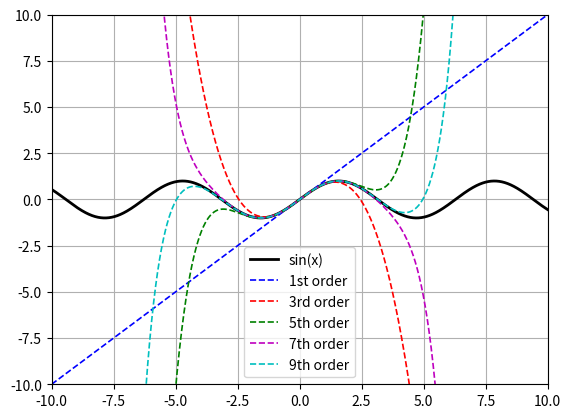

Reproduce this figure in Python.
"""
This code is complementary to my Differential Equations (MTH-242) course
taught at COMSATS University Islamabad, Wah Campus.
This code is developed using the following course:
    Course Name: 'Engineering Math: Differential Equations and Dynamical Systems'
    Course YouTube Playlist Link: https://youtube.com/playlist?list=PLMrJAkhIeNNTYaOnVI3QpH7jgULnAmvPA&si=Baz8274Ma2ce0UTN
"""
#---------------------Imports------------------
import numpy as np # URL: https://numpy.org/
from matplotlib import pyplot as plt # URL: https://matplotlib.org/3.5.3/api/_as_gen/matplotlib.pyplot.html
from scipy.integrate import solve_ivp # URL: https://docs.scipy.org/doc/scipy/tutorial/integrate.html
from scipy.special import factorial # URL: https://docs.scipy.org/doc/scipy/reference/special.html
#---------------------Imports------------------
"""
In this code we are approximating sine function using taylor series specifically maclaurin
series. We are only approximating the function upto 5 terms or Ninth-order maclaurin series.
Observation: You will notice that by addition of terms the approximation keeps getting better
             and better and it will be exactly equal to sine (x) if we use n-terms.
"""
# Taking 2000 points in the domain of -10 and 10 inclusive.
x = np.linspace(-10, 10, 2000)
y = np.sin(x) # Corresponding 2000 y-values for each 2000 x-values
plt.plot(x, y, 'k', linewidth=2) # Plotting x and y
plt.xlim(-10, 10) # Limit of x-values is -10 and 10 inclusive
plt.ylim(-10, 10) # Limit of y-values is -10 and 10 inclusive
plt.grid(True) # Keeping the grid
# First-order Taylor expansion
P = [1, 0]  # x + 0 (First-order Taylor series polynomial)
first_order = np.polyval(P, x) # Evaluating the polynomial at x
plt.plot(x, first_order, 'b--', linewidth=1.2)
# Third-order Taylor expansion
P = [-1 / factorial(3), 0, 1, 0]  # -(1/3!)x^3 + x + 0 (Third-order Taylor series polynomial)
third_order = np.polyval(P, x) # Evaluating the polynomial at x
plt.plot(x, third_order, 'r--', linewidth=1.2)
# Fifth-order Taylor expansion
P = [1 / factorial(5), 0, -1 / factorial(3), 0, 1, 0]  # (1/5!)x^5 -(1/3!)x^3 + x + 0 (Fifth-order Taylor series polynomial)
fifth_order = np.polyval(P, x); # Evaluating the polynomial at x
plt.plot(x, fifth_order, 'g--', linewidth=1.2)
# Seventh-order Taylor expansion
P = [-1 / factorial(7), 0, 1 / factorial(5), 
     0, -1 / factorial(3), 0, 1, 0] # -(1/7!)x^7 + (1/5!)x^5 -(1/3!)x^3 + x + 0 (Seventh-order Taylor series polynomial)
seventh_order = np.polyval(P, x); # Evaluating the polynomial at x
plt.plot(x, seventh_order, 'm--', linewidth=1.2)
# Ninth-order Taylor expansion
P = [1 / factorial(9), 0, -1 / factorial(7), 
     0, 1 / factorial(5), 0, -1 / factorial(3), 0, 1, 0] # (1/9!)x^9 - (1/7!)x^7 + (1/5!)x^5 -(1/3!)x^3 + x + 0 (Ninth-order Taylor series polynomial)
ninth_order = np.polyval(P, x); # Evaluating the polynomial at x
plt.plot(x, ninth_order, 'c--', linewidth=1.2)
plt.legend(['sin(x)', '1st order', '3rd order', '5th order', '7th order', '9th order'])
plt.show()